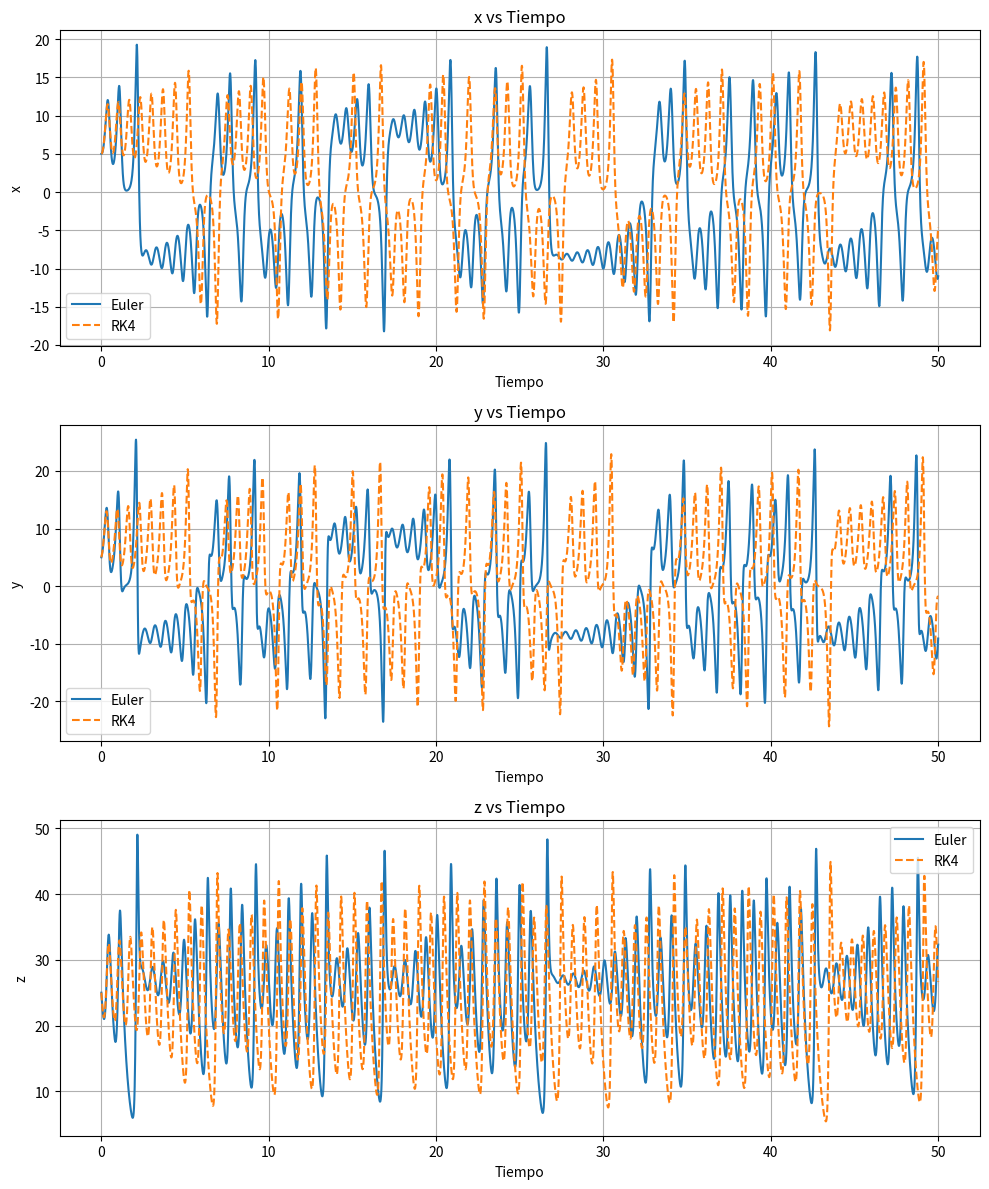

Python code for this plot: (Note: this script raises an exception after producing the figure.)
import matplotlib.pyplot as plt
import numpy as np

# Constantes
sigma = 10
r = 28
b = 8 / 3
h = 0.01
tfin = 50

# Condiciones iniciales
x0 = 5
y0 = 5
z0 = 25


# Funciones de Lorenz
def fx(x, y):
    return sigma * (y - x)


def fy(x, y, z):
    return x * (r - z) - y


def fz(x, y, z):
    return x * y - b * z


# Método RK4
def rk4(x, y, z, h):

    # k1
    k1x = fx(x, y)
    k1y = fy(x, y, z)
    k1z = fz(x, y, z)

    # k2
    k2x = fx(x + h * k1x / 2, y + h * k1y / 2)
    k2y = fy(x + h * k1x / 2, y + h * k1y / 2, z + h * k1z / 2)
    k2z = fz(x + h * k1x / 2, y + h * k1y / 2, z + h * k1z / 2)

    # k3
    k3x = fx(x + h * k2x / 2, y + h * k2y / 2)
    k3y = fy(x + h * k2x / 2, y + h * k2y / 2, z + h * k2z / 2)
    k3z = fz(x + h * k2x / 2, y + h * k2y / 2, z + h * k2z / 2)

    # k4
    k4x = fx(x + h * k3x, y + h * k3y)
    k4y = fy(x + h * k3x, y + h * k3y, z + h * k3z)
    k4z = fz(x + h * k3x, y + h * k3y, z + h * k3z)

    # Actualización
    x = x + h * (k1x + 2 * k2x + 2 * k3x + k4x) / 6
    y = y + h * (k1y + 2 * k2y + 2 * k3y + k4y) / 6
    z = z + h * (k1z + 2 * k2z + 2 * k3z + k4z) / 6

    return x, y, z


# Euler
t = 0
x = x0
y = y0
z = z0

pt = [t]
pxE = [x]
pyE = [y]
pzE = [z]

for _ in np.arange(0, tfin, h):
    dx = fx(x, y)
    dy = fy(x, y, z)
    dz = fz(x, y, z)

    x = x + h * dx
    y = y + h * dy
    z = z + h * dz

    t = t + h

    pt.append(t)
    pxE.append(x)
    pyE.append(y)
    pzE.append(z)

# RK4
x = x0
y = y0
z = z0

pxR = [x]
pyR = [y]
pzR = [z]

for _ in np.arange(0, tfin, h):
    x, y, z = rk4(x, y, z, h)

    pxR.append(x)
    pyR.append(y)
    pzR.append(z)

print("Metricas: Euler vs RK4")
plt.figure(figsize=(10, 12))
# x vs t
plt.subplot(3, 1, 1)
plt.plot(pt, pxE, label="Euler")
plt.plot(pt, pxR, "--", label="RK4")
plt.title("x vs Tiempo")
plt.xlabel("Tiempo")
plt.ylabel("x")
plt.grid(True)
plt.legend()

# y vs tiempo
plt.subplot(3, 1, 2)
plt.plot(pt, pyE, label="Euler")
plt.plot(pt, pyR, "--", label="RK4")
plt.title("y vs Tiempo")
plt.xlabel("Tiempo")
plt.ylabel("y")
plt.grid(True)
plt.legend()

# z vs tiempo
plt.subplot(3, 1, 3)
plt.plot(pt, pzE, label="Euler")
plt.plot(pt, pzR, "--", label="RK4")
plt.title("z vs Tiempo")
plt.xlabel("Tiempo")
plt.ylabel("z")
plt.grid(True)
plt.legend()


plt.tight_layout()
plt.savefig("Lab10/img/lab/4.png", dpi=300)
plt.show()
